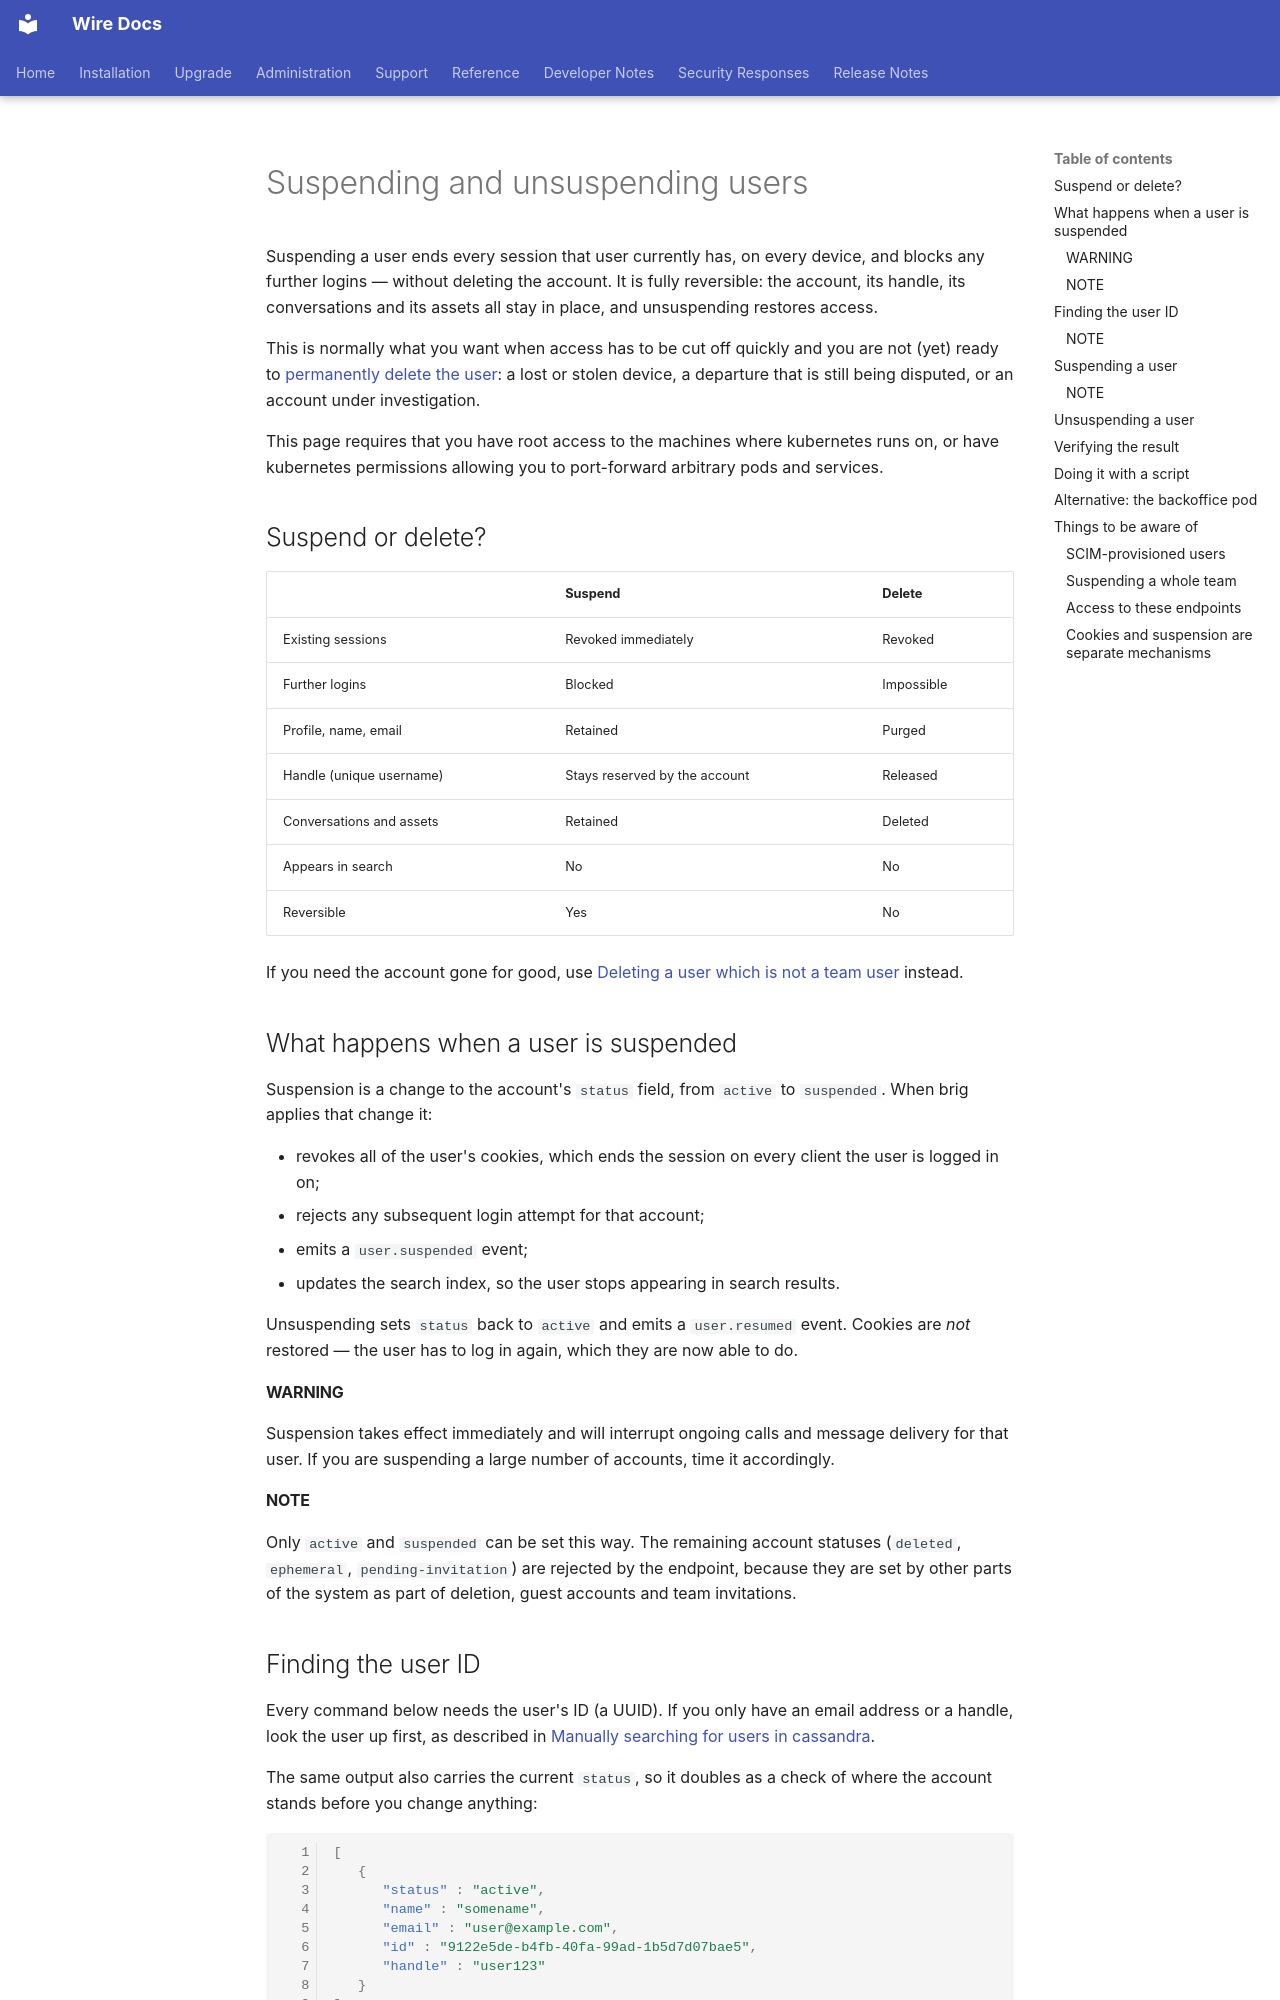

repository: wireapp/wire-docs · page: how-to/administrate/suspend-users.html · generator: mkdocs

<a id="suspend-users"></a>

# Suspending and unsuspending users

Suspending a user ends every session that user currently has, on every device, and blocks any further logins — without deleting the account. It is fully reversible: the account, its handle, its conversations and its assets all stay in place, and unsuspending restores access.

This is normally what you want when access has to be cut off quickly and you are not (yet) ready to [permanently delete the user](users.md#user-deletion): a lost or stolen device, a departure that is still being disputed, or an account under investigation.

This page requires that you have root access to the machines where kubernetes runs on, or have kubernetes permissions allowing you to port-forward arbitrary pods and services.

## Suspend or delete?

|                               | Suspend                            | Delete                              |
|-------------------------------|------------------------------------|-------------------------------------|
| Existing sessions             | Revoked immediately                | Revoked                             |
| Further logins                | Blocked                            | Impossible                          |
| Profile, name, email          | Retained                           | Purged                              |
| Handle (unique username)      | Stays reserved by the account      | Released                            |
| Conversations and assets      | Retained                           | Deleted                             |
| Appears in search             | No                                 | No                                  |
| Reversible                    | Yes                                | No                                  |

If you need the account gone for good, use [Deleting a user which is not a team user](users.md#user-deletion) instead.

<a id="what-suspension-does"></a>

## What happens when a user is suspended

Suspension is a change to the account's `status` field, from `active` to `suspended`. When brig applies that change it:

- revokes all of the user's cookies, which ends the session on every client the user is logged in on;
- rejects any subsequent login attempt for that account;
- emits a `user.suspended` event;
- updates the search index, so the user stops appearing in search results.

Unsuspending sets `status` back to `active` and emits a `user.resumed` event. Cookies are *not* restored — the user has to log in again, which they are now able to do.

#### WARNING
Suspension takes effect immediately and will interrupt ongoing calls and message delivery for that user. If you are suspending a large number of accounts, time it accordingly.

#### NOTE
Only `active` and `suspended` can be set this way. The remaining account statuses (`deleted`, `ephemeral`, `pending-invitation`) are rejected by the endpoint, because they are set by other parts of the system as part of deletion, guest accounts and team invitations.

<a id="find-the-user-id"></a>
